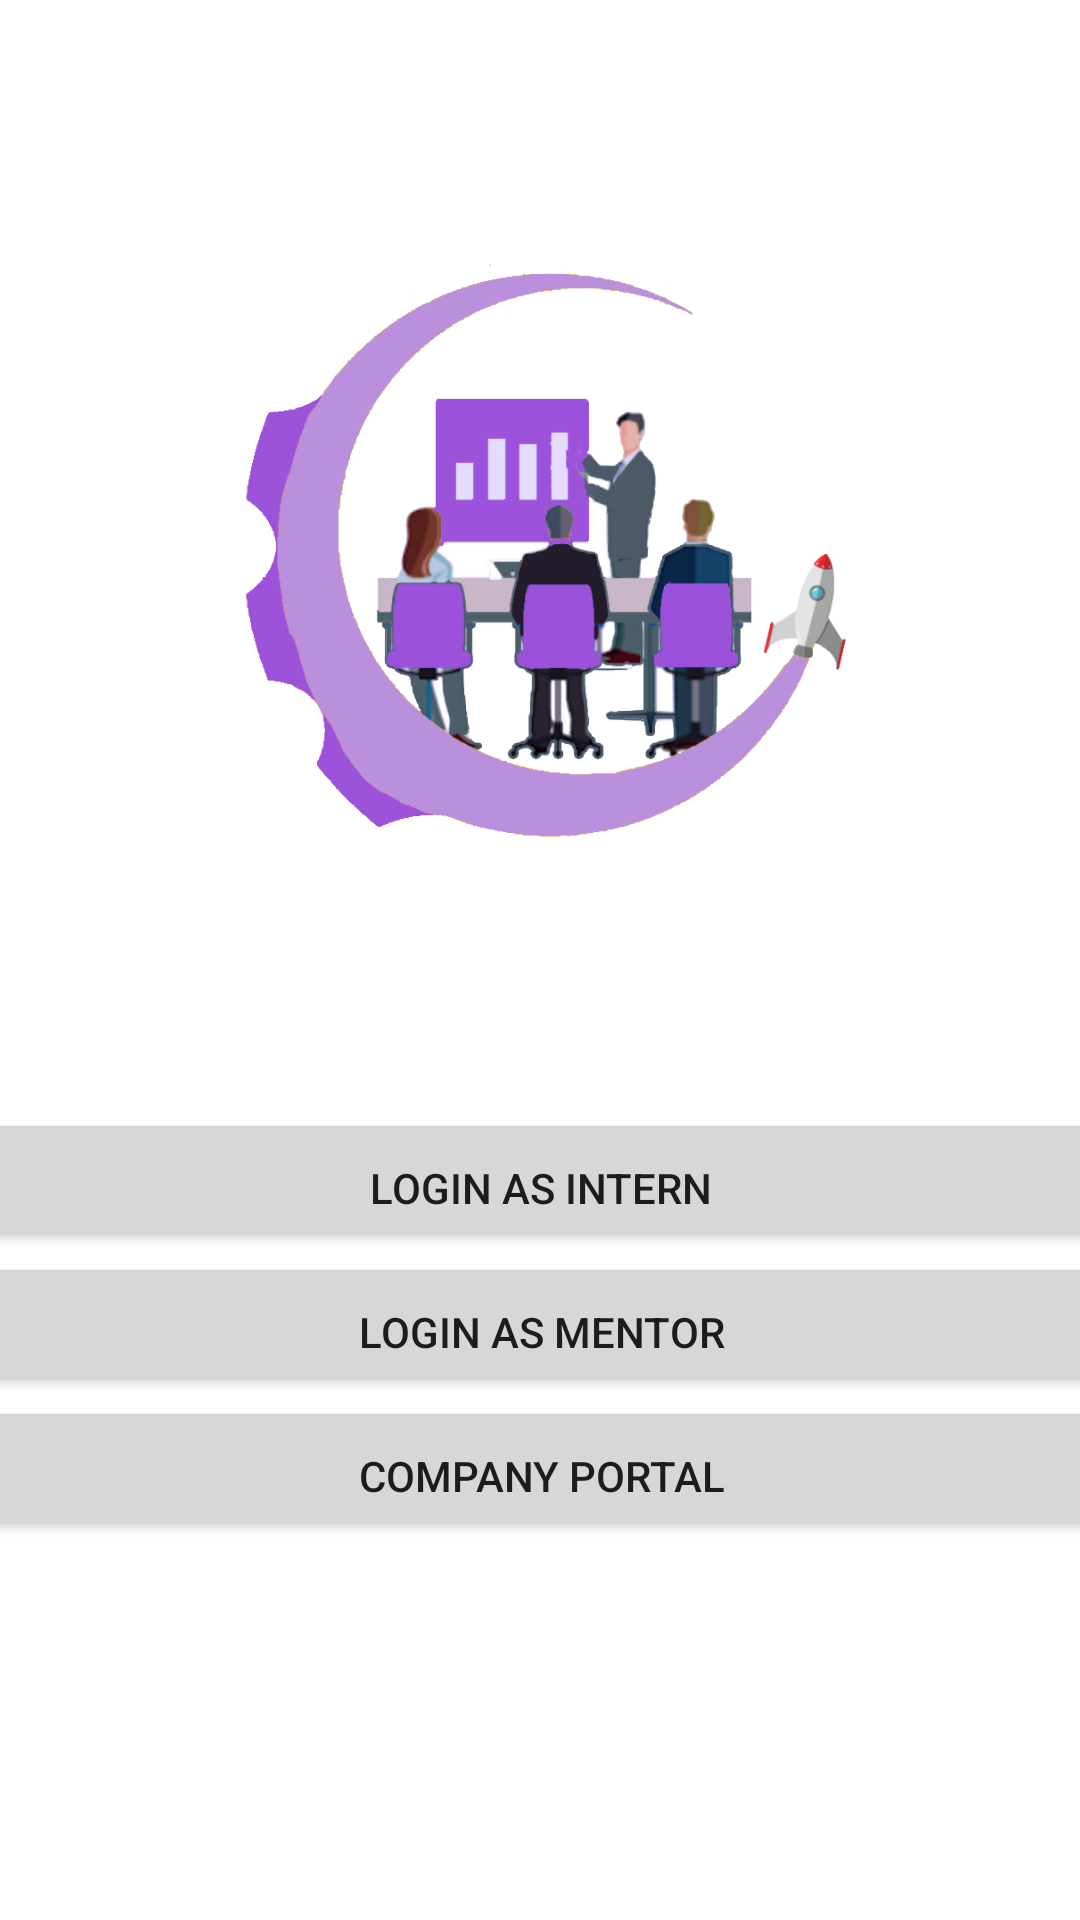

Produce the Android XML layout that renders to this screen, including the resource entries it uses.
<!-- AndroidManifest.xml: application theme Theme.InternsManagementSystem -->
<!-- res/layout/activity_main.xml -->
<?xml version="1.0" encoding="utf-8"?>
<androidx.constraintlayout.widget.ConstraintLayout xmlns:android="http://schemas.android.com/apk/res/android"
    xmlns:app="http://schemas.android.com/apk/res-auto"
    xmlns:tools="http://schemas.android.com/tools"
    android:layout_width="match_parent"
    android:layout_height="match_parent"
    tools:context=".MainActivity">


    <ImageView
        android:id="@+id/logo"
        android:layout_width="214dp"
        android:layout_height="214dp"
        app:layout_constraintBottom_toTopOf="@+id/linearLayout"
        app:layout_constraintEnd_toEndOf="parent"
        app:layout_constraintStart_toStartOf="parent"
        app:layout_constraintTop_toTopOf="parent"
        app:srcCompat="@drawable/logo_transparent" />

    <LinearLayout
        android:id="@+id/linearLayout"
        android:layout_width="396dp"
        android:layout_height="193dp"
        android:orientation="vertical"
        app:layout_constraintBottom_toBottomOf="parent"
        app:layout_constraintEnd_toEndOf="parent"
        app:layout_constraintHorizontal_bias="0.5"
        app:layout_constraintStart_toStartOf="parent"
        app:layout_constraintTop_toBottomOf="@+id/logo">


        <Button
            android:id="@+id/intern"
            android:layout_width="match_parent"
            android:layout_height="wrap_content"
            android:paddingTop="15dp"
            android:text="@string/login_as_intern" />

        <Button
            android:id="@+id/menter"
            android:layout_width="match_parent"
            android:layout_height="wrap_content"
            android:paddingTop="15dp"
            android:text="@string/login_as_menter" />

        <Button
            android:id="@+id/portal"
            android:layout_width="match_parent"
            android:layout_height="wrap_content"
            android:paddingTop="15dp"
            android:text="@string/company_portal"
            tools:layout_editor_absoluteX="203dp"
            tools:layout_editor_absoluteY="557dp" />

    </LinearLayout>


</androidx.constraintlayout.widget.ConstraintLayout>
<!-- resources referenced by this layout -->
<resources>
  <!-- drawable logo_transparent: png bitmap (drawable-v24, 136417 bytes) -->
  <string name="company_portal">Company Portal</string>
  <string name="login_as_intern">Login as Intern</string>
  <string name="login_as_menter">Login as Mentor</string>
  <style name="Theme.InternsManagementSystem" parent="Theme.MaterialComponents.DayNight.NoActionBar">
          
          <item name="colorPrimary">@color/purple_500</item>
          <item name="colorPrimaryVariant">@color/purple_700</item>
          <item name="colorOnPrimary">@color/white</item>
          
          <item name="colorSecondary">@color/teal_200</item>
          <item name="colorSecondaryVariant">@color/teal_700</item>
          <item name="colorOnSecondary">@color/black</item>
          
          <item name="android:statusBarColor" tools:targetApi="l">?attr/colorPrimaryVariant</item>
          
      </style>
  <!-- not gathered from this repository: default colours our renderer supplied (Android Studio template values) -->
  <color name="purple_500">#FF6200EE</color>
  <color name="purple_700">#FF3700B3</color>
  <color name="teal_200">#FF03DAC5</color>
  <color name="teal_700">#FF018786</color>
  <color name="black">#FF000000</color>
  <color name="white">#FFFFFFFF</color>
</resources>
